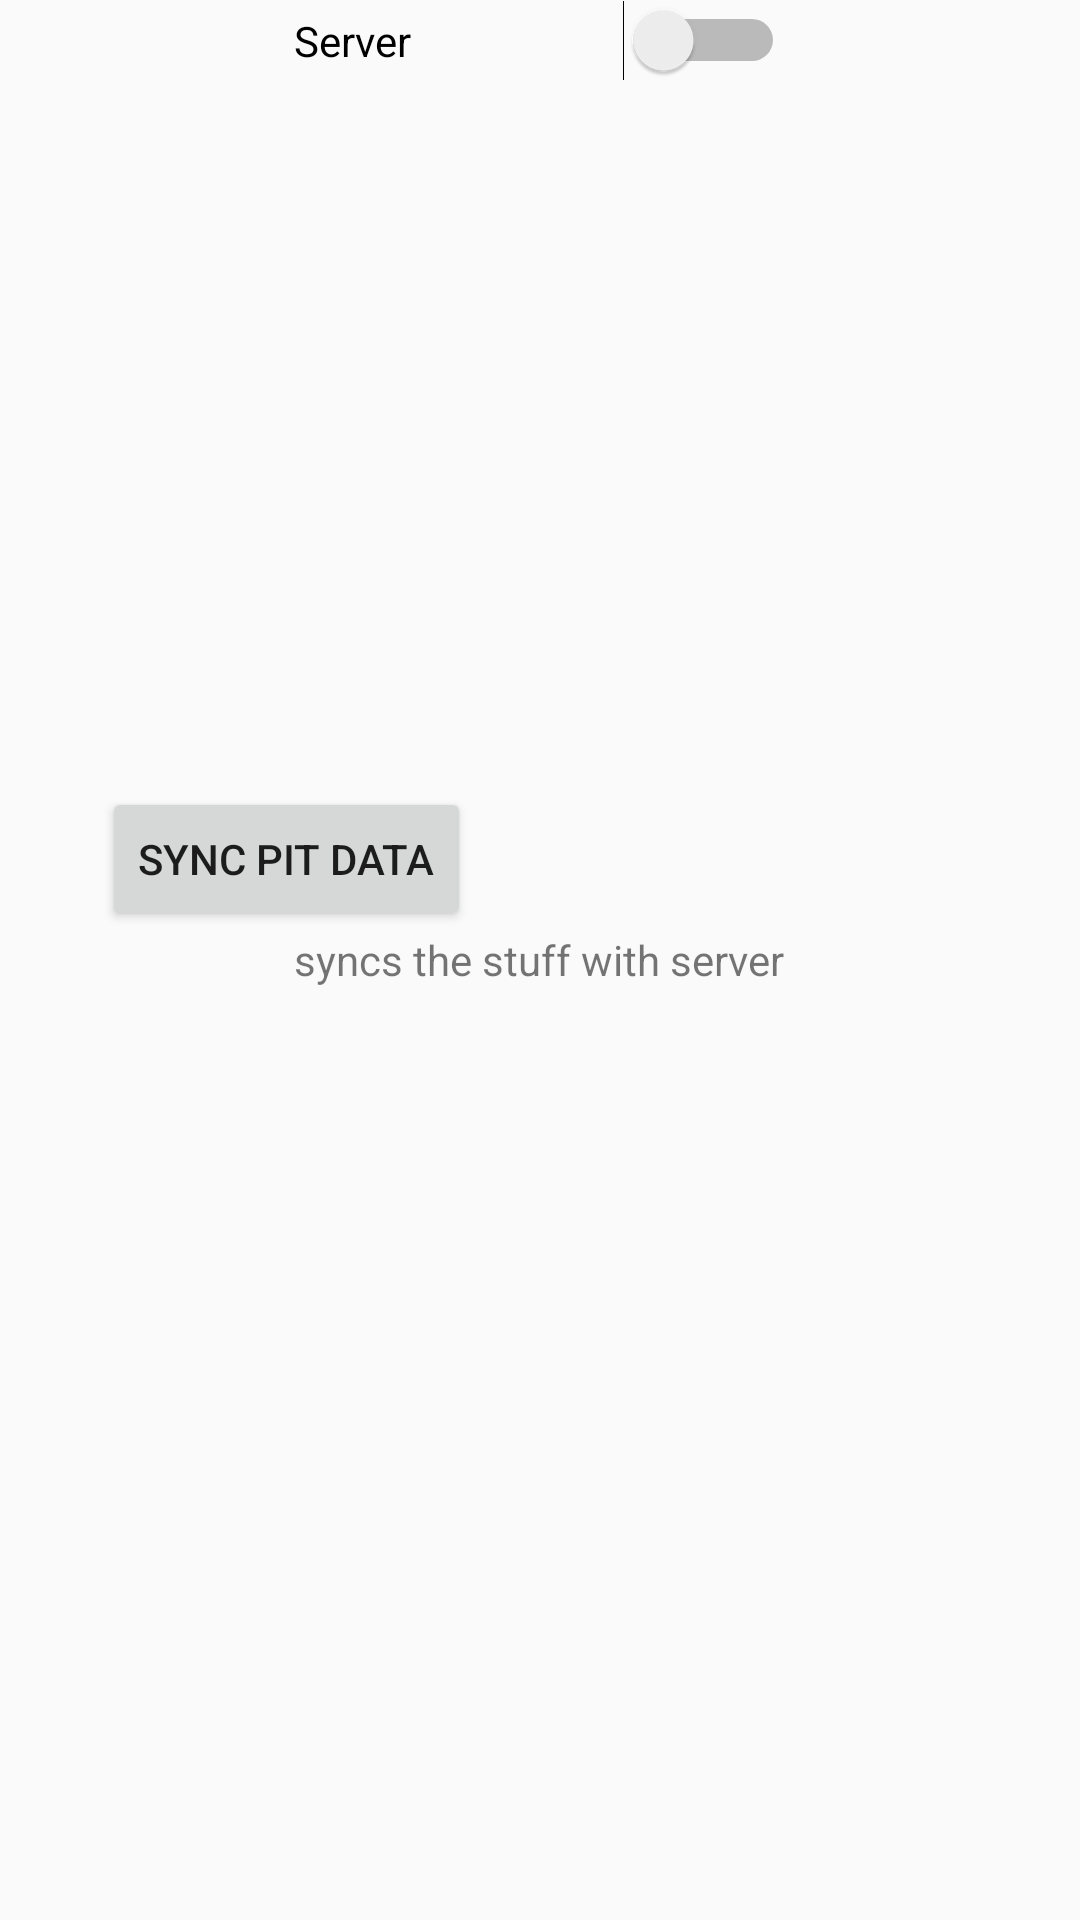

Android layout source for this screen:
<!-- AndroidManifest.xml: application theme Theme.AppCompat.Light.NoActionBar -->
<!-- res/layout/layout_bluetooth.xml -->
<?xml version="1.0" encoding="utf-8"?>
<RelativeLayout xmlns:android="http://schemas.android.com/apk/res/android"
    android:layout_width="match_parent"
    android:layout_height="match_parent">

    <TextView
        android:layout_width="wrap_content"
        android:layout_height="wrap_content"
        android:text="syncs the stuff with server"
        android:id="@+id/textView"
        android:layout_centerVertical="true"
        android:layout_centerHorizontal="true" />

    <Button
        android:layout_width="wrap_content"
        android:layout_height="wrap_content"
        android:text="Sync Pit Data"
        android:id="@+id/buttonSyncPit"
        android:layout_marginLeft="34dp"
        android:layout_marginStart="34dp"
        android:layout_above="@+id/textView"
        android:layout_alignParentLeft="true"
        android:layout_alignParentStart="true" />

    <Switch
        android:layout_width="wrap_content"
        android:layout_height="wrap_content"
        android:text="Server"
        android:id="@+id/SeverSwitch"
        android:layout_alignParentTop="true"
        android:checked="false"
        android:layout_alignRight="@+id/textView"
        android:layout_alignEnd="@+id/textView"
        android:layout_alignLeft="@+id/textView"
        android:layout_alignStart="@+id/textView" />

</RelativeLayout>
<!-- resources referenced by this layout -->
<resources>

</resources>
